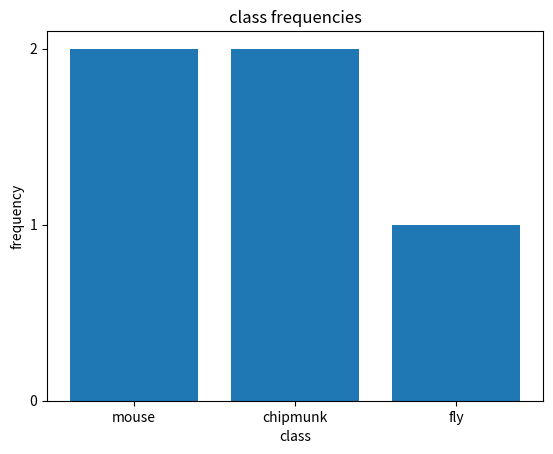

Write the Python code that produced this figure.
import pandas as pd
import numpy as np
import matplotlib.pyplot as plt

data = [["Вжик", "Zipper the Fly", "fly", "0.7"],
        ["Гайка", "Gadget Hackwrench", "mouse", None],
        ["Дейл", "Dale", "chipmunk", "1"],
        ["Рокфор", "Monterey Jack", "mouse", "0.8"],
        ["Чип", "Chip", "chipmunk", "0.2"]]

print("Ex 1)")
dataframe = pd.DataFrame(data)
print(dataframe)
print(dataframe[3].dtype)
dataframe[3] = dataframe[3].astype("float")
print(dataframe[3].dtype)

print("Ex 2)")
print(len(dataframe.index))

print("Ex 3)")
print(dataframe[3].count())

print("Ex 4)")
print(dataframe.loc[2][1])

print("Ex 5)")
dataframe1 = dataframe.loc[1:3, 0:2]
print(dataframe1)

print("Ex 6)")
dataframe.columns = ["ru_name", "en_name", "class", "cheer"]
print(dataframe)

print("Ex 7)")
dataframe["logcheer"] = dataframe["cheer"].apply(np.log)
print(dataframe)

print("Ex 8)")
x = dataframe["class"].value_counts().index
y = dataframe["class"].value_counts().values

plt.title("class frequencies")
plt.xlabel("class")
plt.ylabel("frequency")
plt.yticks((min(y) - 1, max(y), 1))
plt.bar(x, y)
plt.show()